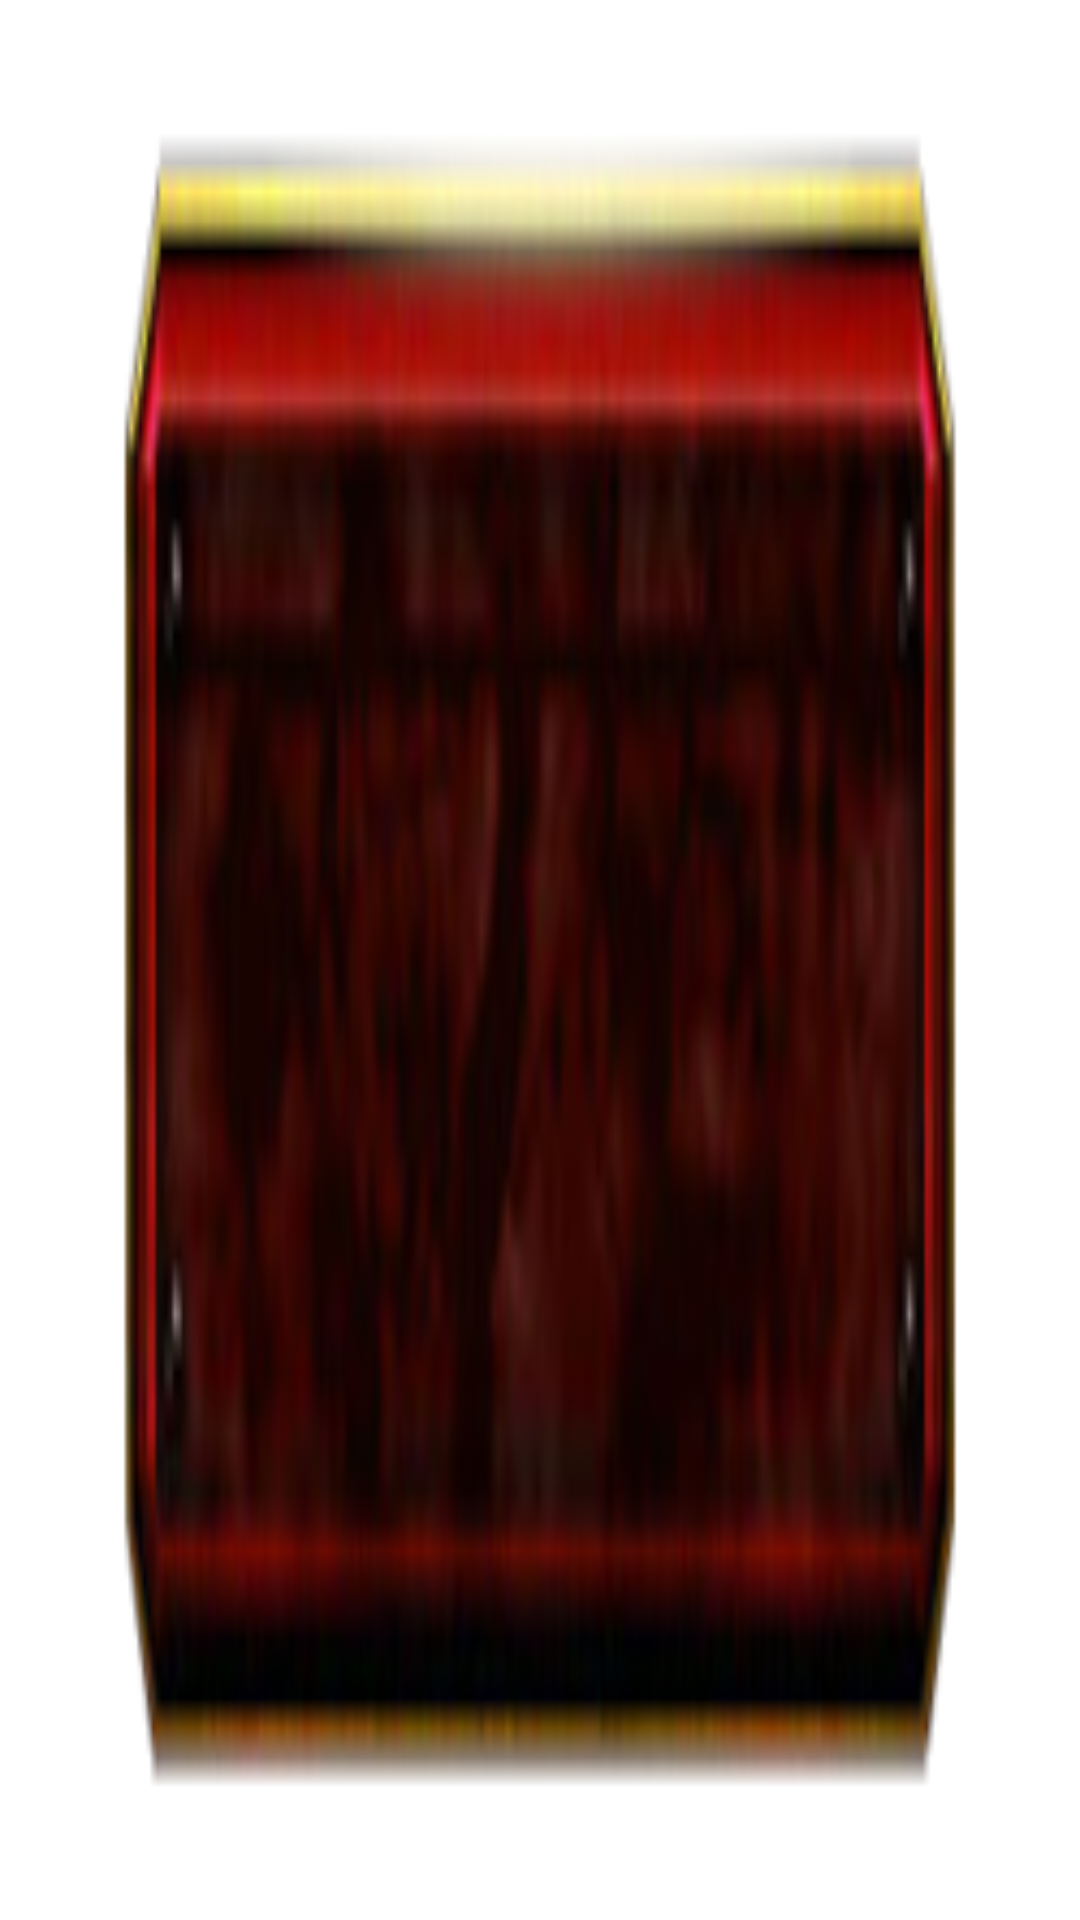

Write the Android layout XML for this screen, with the resource values it uses.
<!-- AndroidManifest.xml: fallback theme Theme.MaterialComponents.DayNight.NoActionBar -->
<!-- res/layout/book_content_item.xml -->
<?xml version="1.0" encoding="utf-8"?>
	<TextView xmlns:android="http://schemas.android.com/apk/res/android"
	 android:id="@+id/book_content_text"
		android:layout_width="wrap_content" android:layout_height="wrap_content"
		android:textColorHighlight="@color/content_hightlight"
		android:textColor="@color/content_hightlight"
		android:background="@drawable/content"
		android:gravity="center"
		></TextView>
<!-- resources referenced by this layout -->
<resources>
  <color name="content_hightlight">#fff7c57b</color>
  <!-- drawable content: png bitmap (drawable, 21624 bytes) -->
</resources>
